Run: headless pygame with SDL's dummy video driver; simulated clock (each Clock.tick advances the game by its frame time, no real sleeping); random seed 0; keys injected as events and as key.get_pressed() state; mouse plan: one left click at the window centre at the start of phase 2, then a move to the lower-right quarter at the start of phase 3.
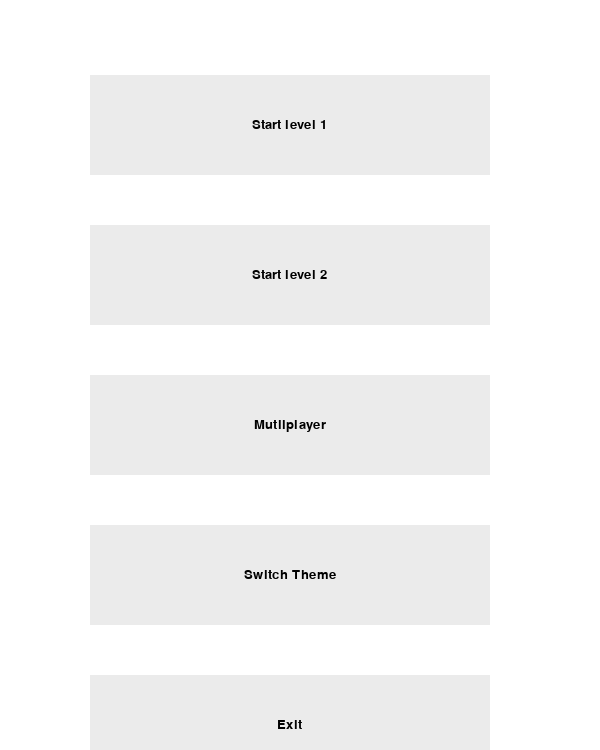
Frame 1 of 4 · flips 1–60 · no input
Frame 2 of 4 · flips 61–180 · clicked the window centre · tapped SPACE, RETURN · held RIGHT (→), D · screen unchanged from frame 1, image omitted
Frame 3 of 4 · flips 181–300 · moved the mouse to the lower-right quarter · held DOWN (↓), S · screen unchanged from frame 2, image omitted
Frame 4 of 4 · flips 301–420 · held LEFT (←), A, UP (↑), W · screen unchanged from frame 3, image omitted

The pygame program that drew these frames:

import pygame
import random
import time

# Initial parameters
SCREEN_WIDTH, SCREEN_HEIGHT = 600, 750
pygame.font.init()
font = pygame.font.Font(None, 50)

# Colors
WHITE = (255, 255, 255)
BLACK = (0, 0, 0)
RED = (255, 0, 0)
ORANGE = (255, 165, 0)
BLUE = (0, 0, 255)
GREEN = (0, 255, 255)

# Possible game states
class GameState:
    MENU = "menu"
    PLAYING_LEVEL1 = "playing_level1"
    PLAYING_LEVEL2 = "playing_level2"
    MULTIPLAYER = "multiplayer"
    GAME_OVER = "game_over"
    SWITCH_THEME = "switch_theme"
    EXIT = "exit"

class Level2State:
    LEVEL_V = 1
    LEVEL_H = 2

class ThemeStates:
    LIGHT = "light"
    DARK = "dark"

    
# Player class
class Player(pygame.sprite.Sprite):
    def __init__(self):
        # Define initial parameters
        self.color = BLUE
        self.width = 50
        self.height = 100
        self.vel = 50

        # Call the parent class (Sprite) constructor
        pygame.sprite.Sprite.__init__(self)

        # Create a solid color block
        self.image = pygame.Surface([self.width, self.height])
        self.image.fill(self.color)

        # Fetch the color block
        self.rect = self.image.get_rect()

        # Set the initial position
        self.rect.x = SCREEN_WIDTH / 2
        self.rect.y = SCREEN_HEIGHT - self.height

    # Move the block depending on keyboard input
    def move(self):
        # Get keyboard input
        keys = pygame.key.get_pressed()

        # Move to the left if it's not on the leftmost side
        if keys[pygame.K_LEFT]:
            if self.rect.left > 0:
                self.rect.x -= self.vel

        # Move to the right if it's not on the rightmost side
        elif keys[pygame.K_RIGHT]:
            if self.rect.right < SCREEN_WIDTH:
                self.rect.x += self.vel

# Player class
class PlayerXY(pygame.sprite.Sprite):
    def __init__(self):
        # Define initial parameters
        self.color = BLUE
        self.width = 50
        self.height = 50
        self.vel = 50

        # Call the parent class (Sprite) constructor
        pygame.sprite.Sprite.__init__(self)

        # Create a solid color block
        self.image = pygame.Surface([self.width, self.height])
        self.image.fill(self.color)

        # Fetch the color block
        self.rect = self.image.get_rect()

        # Set the initial position
        self.rect.x = SCREEN_WIDTH / 2
        self.rect.y = SCREEN_HEIGHT - self.height

    # Move the block depending on keyboard input
    def move(self):
        # Get keyboard input
        keys = pygame.key.get_pressed()

        # Move to the left if it's not on the leftmost side
        if keys[pygame.K_LEFT]:
            if self.rect.left > 0:
                self.rect.x -= self.vel

        # Move to the right if it's not on the rightmost side
        elif keys[pygame.K_RIGHT]:
            if self.rect.right < SCREEN_WIDTH:
                self.rect.x += self.vel
        
        # Move to the top if it's not on the uppermost side
        elif keys[pygame.K_UP]:
            if self.rect.top > 0: 
                self.rect.y -= self.vel
        
        # Move to the bottom if it's not on the bottommost side        
        elif keys[pygame.K_DOWN]:
            if self.rect.bottom < SCREEN_HEIGHT:
                self.rect.y += self.vel

# Player class
class PlayerKeys(pygame.sprite.Sprite):
    def __init__(self):
        # Define initial parameters
        self.color = GREEN
        self.width = 50
        self.height = 50
        self.vel = 50

        # Call the parent class (Sprite) constructor
        pygame.sprite.Sprite.__init__(self)

        # Create a solid color block
        self.image = pygame.Surface([self.width, self.height])
        self.image.fill(self.color)

        # Fetch the color block
        self.rect = self.image.get_rect()

        # Set the initial position
        self.rect.x = SCREEN_WIDTH / 2
        self.rect.y = SCREEN_HEIGHT - self.height

    # Move the block depending on keyboard input
    def move(self):
        # Get keyboard input
        keys = pygame.key.get_pressed()

        # Move to the left if it's not on the leftmost side
        if keys[pygame.K_a]:
            if self.rect.left > 0:
                self.rect.x -= self.vel

        # Move to the right if it's not on the rightmost side
        elif keys[pygame.K_d]:
            if self.rect.right < SCREEN_WIDTH:
                self.rect.x += self.vel
        
        # Move to the top if it's not on the uppermost side
        elif keys[pygame.K_w]:
            if self.rect.top > 0: 
                self.rect.y -= self.vel
        
        # Move to the bottom if it's not on the bottommost side        
        elif keys[pygame.K_s]:
            if self.rect.bottom < SCREEN_HEIGHT:
                self.rect.y += self.vel

                
# Traffic class (vertical movement)
class Traffic(pygame.sprite.Sprite):
    def __init__(self, color, width, height, vel, increment):
        # Define initial parameters
        self.color = color
        self.width = width
        self.height = height
        self.vel = vel
        self.vel_increment = increment

        # Call the parent class (Sprite) constructor
        pygame.sprite.Sprite.__init__(self)

        # Create a solid color block
        self.image = pygame.Surface([self.width, self.height])
        self.image.fill(self.color)

        # Fetch the color block
        self.rect = self.image.get_rect()

        # Set the initial position
        self.rect.x = random.randint(self.width / 2, SCREEN_WIDTH - self.width / 2)
        self.rect.y = self.height

    # Move traffic along the screen
    def move(self):
        self.rect.y += self.vel
        # If traffic has moved to the bottom reset it to the top
        if self.rect.top >= SCREEN_HEIGHT:
            self.rect.y = 0
            self.rect.x = random.randint(self.width / 2, SCREEN_WIDTH - self.width / 2)
            # Speed up traffic
            self.vel += self.vel_increment

# TrafficX class (horizontal movement)
class TrafficX(pygame.sprite.Sprite):
    def __init__(self, color, width, height, vel, increment):
        # Define initial parameters
        self.color = color
        self.width = width
        self.height = height
        self.vel = vel
        self.vel_increment = increment

        # Call the parent class (Sprite) constructor
        pygame.sprite.Sprite.__init__(self)

        # Create a solid color block
        self.image = pygame.Surface([self.width, self.height])
        self.image.fill(self.color)

        # Fetch the color block
        self.rect = self.image.get_rect()

        # Set the initial position
        self.rect.x = SCREEN_WIDTH 
        self.rect.y = random.randint(self.height / 2, SCREEN_HEIGHT - self.height / 2) 

    # Move traffic along the screen
    def move(self):
        self.rect.x -= self.vel #move to left
        # If traffic has moved to the left reset it to the right
        if self.rect.left <0: 
            self.rect.y = random.randint(self.height / 2, SCREEN_HEIGHT - self.height / 2)
            self.rect.x = SCREEN_WIDTH 
            # Speed up traffic
            self.vel += self.vel_increment                
                
# Traffic subtype car
class Car(Traffic):
    def __init__(self):
        # Define initial parameters
        self.color = RED
        self.width = 60
        self.height = 100
        self.vel = 20
        self.vel_increment = 2
        super(Car, self).__init__(self.color, self.width, self.height, self.vel, self.vel_increment)


# Traffic subtype truck
class Truck(Traffic):
    def __init__(self):
        # Define initial parameters
        self.color = ORANGE
        self.width = 100
        self.height = 150
        self.vel = 10
        self.vel_increment = 5
        super(Truck, self).__init__(self.color, self.width, self.height, self.vel, self.vel_increment)

# TrafficX subtype car
class CarX(TrafficX):
    def __init__(self):
        # Define initial parameters
        self.color = RED
        self.width = 100
        self.height = 60 
        self.vel = 20
        self.vel_increment = 2
        super(CarX, self).__init__(self.color, self.width, self.height, self.vel, self.vel_increment)

# TrafficX subtype truck
class TruckX(TrafficX):
    def __init__(self):
        # Define initial parameters
        self.color = ORANGE
        self.width = 150
        self.height = 110
        self.vel = 10
        self.vel_increment = 5
        super(TruckX, self).__init__(self.color, self.width, self.height, self.vel, self.vel_increment)


# Traffic subtype colored truck
class TruckColored(Traffic):
    def __init__(self, color):
        # Define initial parameters
        self.color = color
        self.width = 150
        self.height = 110
        self.vel = 10
        self.vel_increment = 5
        super(TruckColored, self).__init__(self.color, self.width, self.height, self.vel, self.vel_increment)

# Traffic subtype colored car
class CarColored(Traffic):
    def __init__(self, color):
        # Define initial parameters
        self.color = color
        self.width = 100
        self.height = 60 
        self.vel = 20
        self.vel_increment = 2
        super(CarColored, self).__init__(self.color, self.width, self.height, self.vel, self.vel_increment)

# Abstract Factory Pattern
class ThemeFactory:
    def create_button(self, text,x_pos, y_pos, game_state):
        pass

class LightThemeFactory(ThemeFactory):
    def create_button(self, text,x_pos, y_pos, game_state):
        return LightButton(text,x_pos, y_pos, game_state)

    def create_window(self, width, heigth):
        return LightWindow(width, heigth)

class DarkThemeFactory(ThemeFactory):
    def create_button(self, text,x_pos, y_pos, game_state):
        return DarkButton(text,x_pos, y_pos,  game_state)

    def create_window(self, width, heigth):
        return DarkWindow(width, heigth)

# Abstract Product
class Window():
    def __init__(self, width, height):
        # Define initial parameters
        self.width = width
        self.height = height

    def get_window(self):
        win = pygame.display.set_mode((self.width, self.height))
        return win

    def draw_window(self, window):
        window.fill(self.get_color())
        return window

    def get_color():
        pass 

# Concrete Products
class DarkWindow(Window):
    def get_color(self):
        return (0,0,0)

class LightWindow(Window):
    def get_color(self):
        return (255,255,255)

# Abstract Product
class Button(pygame.sprite.Sprite):
    def __init__(self, text, x_pos, y_pos, game_state):
        # Define initial parameters
        self.text = text
        self.width = 400
        self.height = 100
        self.game_state = game_state

        # Call the parent class (Sprite) constructor
        pygame.sprite.Sprite.__init__(self)

        # Create a solid color block
        self.image = pygame.Surface([self.width, self.height])

        # Fetch the color block
        self.rect = self.image.get_rect()

        # Set the initial position
        self.rect.x = x_pos
        self.rect.y = y_pos

    def init_looks(self):
        self.image.fill(self.get_color())
        self.font = self.get_font()
        self.textSurf = self.font.render(self.text, 1, self.get_text_color())
        W = self.textSurf.get_width()
        H = self.textSurf.get_height()
        self.image.blit(self.textSurf, [self.width/2 - W/2, self.height/2 - H/2])

    def is_clicked(self):
        return self.rect.collidepoint(pygame.mouse.get_pos())  

    def get_color(self):
        pass

    def get_text_color(self):
        pass
    
    def get_font(self):
        pass

    def action(self):
        pass

# Concrete Products
class LightButton(Button):
    def get_color(self):
        return (235,235,235)

    def get_text_color(self):
        return (0,0,0)
    
    def get_font(self):
        return pygame.font.SysFont("Arial", 20)

    def action(self):
        return self.game_state

class DarkButton(Button):
    def get_color(self):
        return (20,20,20)

    def get_text_color(self):
        return (255,255,255)
    
    def get_font(self):
        return pygame.font.SysFont("Sans", 20)

    def action(self):
       return self.game_state

# Display 'game over'
def game_over(win):
    win.fill((255, 0, 0))
    text_surface = font.render("Game Over", True, WHITE)
    win.blit(text_surface, (SCREEN_WIDTH * 0.4, SCREEN_HEIGHT * 0.5))
    pygame.display.flip()

# Display instructions for multiplayer mode
def multiplayer_screen(win):
    player_1 = font.render("Player1:", True, WHITE)
    player_1_color = font.render("Color - Blue", True, WHITE)
    player_1_keys = font.render("Keys - Arrow Keys", True, WHITE)
    player_1_traffic = font.render("Traffic - Red", True, WHITE)

    player_2 = font.render("Player2:", True, WHITE)
    player_2_color = font.render("Color - Green", True, WHITE)
    player_2_keys = font.render("Keys - WASD", True, WHITE)
    player_2_traffic = font.render("Traffic - Orange", True, WHITE)

    win.blit(player_1, (SCREEN_WIDTH * 0.2, SCREEN_HEIGHT * 0.1))
    win.blit(player_1_color, (SCREEN_WIDTH * 0.2, SCREEN_HEIGHT * 0.2))
    win.blit(player_1_keys, (SCREEN_WIDTH * 0.2, SCREEN_HEIGHT * 0.3))
    win.blit(player_1_traffic, (SCREEN_WIDTH * 0.2, SCREEN_HEIGHT * 0.4))

    win.blit(player_2, (SCREEN_WIDTH * 0.2, SCREEN_HEIGHT * 0.6))
    win.blit(player_2_color, (SCREEN_WIDTH * 0.2, SCREEN_HEIGHT * 0.7))
    win.blit(player_2_keys, (SCREEN_WIDTH * 0.2, SCREEN_HEIGHT * 0.8))
    win.blit(player_2_traffic, (SCREEN_WIDTH * 0.2, SCREEN_HEIGHT * 0.9))
    pygame.display.flip()

# Display menu with options to start or quit the game
def game_menu(win):
    #win.fill((0, 0, 0))
    text_surface = font.render("Game Menu", True, WHITE)
    win.blit(text_surface, (SCREEN_WIDTH * 0.2, SCREEN_HEIGHT * 0.3))

    start_surface = font.render("Press 1 to start level 1", True, WHITE)
    win.blit(start_surface, (SCREEN_WIDTH * 0.2, SCREEN_HEIGHT * 0.4))

    start_surface = font.render("Press 2 to start level 2", True, WHITE)
    win.blit(start_surface, (SCREEN_WIDTH * 0.2, SCREEN_HEIGHT * 0.5))

    multiplayer_surface = font.render("Press M for mutliplayer", True, WHITE)
    win.blit(multiplayer_surface, (SCREEN_WIDTH * 0.2, SCREEN_HEIGHT * 0.6))
    
    quit_surface = font.render("Press ESC to quit", True, WHITE)
    win.blit(quit_surface, (SCREEN_WIDTH * 0.2, SCREEN_HEIGHT * 0.7))
    pygame.display.flip()

# init the menus using the theme factory to create buttons and window
def init_menu(theme):
    theme_factory = LightThemeFactory()
    if theme == ThemeStates.DARK:
        theme_factory = DarkThemeFactory()

    buttons = [theme_factory.create_button("Start level 1", SCREEN_WIDTH *0.15, SCREEN_HEIGHT  * 0.1, GameState.PLAYING_LEVEL1),
               theme_factory.create_button("Start level 2", SCREEN_WIDTH *0.15, SCREEN_HEIGHT *0.3, GameState.PLAYING_LEVEL2),
               theme_factory.create_button("Mutliplayer", SCREEN_WIDTH *0.15, SCREEN_HEIGHT *0.5, GameState.MULTIPLAYER),
               theme_factory.create_button("Switch Theme", SCREEN_WIDTH *0.15, SCREEN_HEIGHT *0.7, GameState.SWITCH_THEME),
               theme_factory.create_button("Exit", SCREEN_WIDTH *0.15, SCREEN_HEIGHT *0.9, GameState.EXIT)]

    window = theme_factory.create_window(SCREEN_WIDTH, SCREEN_HEIGHT)

    button_sprites = pygame.sprite.Group()
    button_sprites.add(buttons)
    return button_sprites, window

def init_game_level1():
     # Initialize player and traffic
    player1 = Player()
    traffic1 = Car()
    traffic2 = Truck()

    # Create sprite groups
    all_traffic = pygame.sprite.Group()
    all_traffic.add(traffic1)
    all_traffic.add(traffic2)

    all_sprites = pygame.sprite.Group()
    all_sprites.add(player1)
    all_sprites.add(traffic1)
    all_sprites.add(traffic2)

    return player1, all_traffic, all_sprites

def init_game_level2():
     # Initialize player and traffic
    player1 = PlayerXY()
    traffic1y = Car()
    traffic2y = Truck()
    traffic1x = CarX()
    traffic2x = TruckX()
    
    # Create sprite groups
    all_trafficY = pygame.sprite.Group()
    all_trafficY.add(traffic1y)
    all_trafficY.add(traffic2y)

    all_trafficX = pygame.sprite.Group()
    all_trafficX.add(traffic1x)
    all_trafficX.add(traffic2x)
    
    all_spritesY = pygame.sprite.Group()
    all_spritesY.add(player1)
    all_spritesY.add(traffic1y)
    all_spritesY.add(traffic2y)

    all_spritesX = pygame.sprite.Group()
    all_spritesX.add(player1)
    all_spritesX.add(traffic1x)
    all_spritesX.add(traffic2x)
    
    return player1, all_trafficY, all_trafficX, all_spritesY, all_spritesX

def init_game_multiplayer():
    # Initialize player and traffic
    player1 = PlayerXY()
    player2 = PlayerKeys()
    traffic_car1 = CarColored(RED)
    traffic_truck1 = TruckColored(RED)
    traffic_car2 = CarColored(ORANGE)
    traffic_truck2 = TruckColored(ORANGE)

    # Create sprite groups
    traffic1 = pygame.sprite.Group()
    traffic1.add(traffic_car1)
    traffic1.add(traffic_truck1)

    traffic2 = pygame.sprite.Group()
    traffic2.add(traffic_car2)
    traffic2.add(traffic_truck2)

    all_sprites = pygame.sprite.Group()
    all_sprites.add(player1)
    all_sprites.add(player2)
    all_sprites.add(traffic_car1)
    all_sprites.add(traffic_truck1)
    all_sprites.add(traffic_car2)
    all_sprites.add(traffic_truck2)

    return player1, player2, traffic1, traffic2, all_sprites    


# Run the game
def run():
    # Initialize pygame
    pygame.init()

    # Set display
    #win = pygame.display.set_mode((SCREEN_WIDTH, SCREEN_HEIGHT))

    # Set clock
    clock = pygame.time.Clock()
    start_time = None
    
    FONT_LEVEL = pygame.font.SysFont("Sans", 20)
    
    TIME_LEVEL = 3000


    # Initialize Game state
    game_state = GameState.MENU
    level_state = 0
    count = 0
    theme = ThemeStates.LIGHT

    # initialize buttons and window
    buttons, window = init_menu(theme)
    win = window.get_window()

    # Run the game
    running = True
    while running:
        for event in pygame.event.get():
            if event.type == pygame.QUIT:
                running = False

        # Handle game state transitions
        if game_state == GameState.MENU:
            # display menu
            while(game_state == GameState.MENU):
                win = window.draw_window(win)
                for button in buttons:
                    button.init_looks()
                buttons.draw(win)
                ev = pygame.event.get()

                # proceed events
                for event in ev:
                    if event.type == pygame.MOUSEBUTTONUP:
                        for button in buttons:
                            if button.is_clicked():
                                game_state = button.action()

                pygame.display.flip()
                clock.tick(30)

            if game_state == GameState.SWITCH_THEME:
                if theme == ThemeStates.LIGHT:
                    theme = ThemeStates.DARK
                else:
                    theme = ThemeStates.LIGHT
                buttons, window = init_menu(theme)
                game_state = GameState.MENU
            
            if game_state == GameState.PLAYING_LEVEL1:
                #init game
                player1, all_traffic, all_sprites = init_game_level1()
            
            if game_state == GameState.PLAYING_LEVEL2:
                #init game
                player1, all_trafficY, all_trafficX, all_spritesY, all_spritesX = init_game_level2()      
            
            if game_state == GameState.MULTIPLAYER:
                win = window.draw_window(win)
                multiplayer_screen(win)
                time.sleep(5)
                #init game
                player1, player2, traffic1, traffic2, all_sprites = init_game_multiplayer()    
            
            if game_state == GameState.EXIT:
                running = False
                
        elif game_state == GameState.PLAYING_LEVEL1:
            # Move all objects
            for sprite in all_sprites:
                sprite.move()

            # If player and traffic collide, display game over screen
            collision = pygame.sprite.spritecollideany(player1, all_traffic)
            if collision:
                # collision --> game over
                game_state = GameState.GAME_OVER

            else:
                # no collision --> draw all objects
                win = window.draw_window(win)
                all_sprites.draw(win)

        elif game_state == GameState.PLAYING_LEVEL2:
            
            if Level2State.LEVEL_V == (level_state % 3):
                # Move all objects
                for sprite in all_spritesY:
                    sprite.move()
    
                # If player and traffic collide, display game over screen
                collision = pygame.sprite.spritecollideany(player1, all_trafficY)
                if collision:
                    # collision --> game over
                    game_state = GameState.GAME_OVER
    
                else:
                    # no collision --> draw all objects
                    win = window.draw_window(win)
                    all_spritesY.draw(win)

                if start_time:
                    time_since_switch = pygame.time.get_ticks() - start_time
                    message = 'Round: {} Time: {} ms'.format(count,(time_since_switch))
                    win.blit(FONT_LEVEL.render(message, True, RED), (20, 20))
                    if time_since_switch > TIME_LEVEL:
                        count += 1
                        level_state += 1
                        start_time = pygame.time.get_ticks()
                        
            elif Level2State.LEVEL_H == (level_state % 3):
                # Move all objects
                for sprite in all_spritesX:
                    sprite.move()
    
                # If player and traffic collide, display game over screen
                collision = pygame.sprite.spritecollideany(player1, all_trafficX)
                if collision:
                    # collision --> game over
                    game_state = GameState.GAME_OVER
    
                else:
                    # no collision --> draw all objects
                    win = window.draw_window(win)
                    all_spritesX.draw(win)
                    
                if start_time:
                    time_since_switch = pygame.time.get_ticks() - start_time
                    message = 'Round: {} Time: {} ms'.format(count,(time_since_switch))
                    win.blit(FONT_LEVEL.render(message, True, RED), (20, 20))
                    if time_since_switch > TIME_LEVEL:
                        count += 1
                        level_state += 1
                        start_time = pygame.time.get_ticks()
                    
            else:
                level_state += 1
                start_time = pygame.time.get_ticks()
                
        elif game_state == GameState.MULTIPLAYER:
            # Move all objects
            for sprite in all_sprites:
                sprite.move()

            # If player and traffic collide, display game over screen
            collision1 = pygame.sprite.spritecollideany(player1, traffic1)
            collision2 = pygame.sprite.spritecollideany(player2, traffic2)
            if collision1 or collision2:
                # collision --> game over
                game_state = GameState.GAME_OVER

            else:
                # no collision --> draw all objects
                win = window.draw_window(win)
                all_sprites.draw(win)
                    
        elif game_state == GameState.GAME_OVER:
            # display game over screen
            game_over(win)
            time.sleep(2)
            game_state=GameState.MENU
            start_time = None
            level_state = 0
            count = 0

        pygame.display.flip()
        clock.tick(30)

    pygame.quit()


if __name__ == '__main__':
    run()
   
